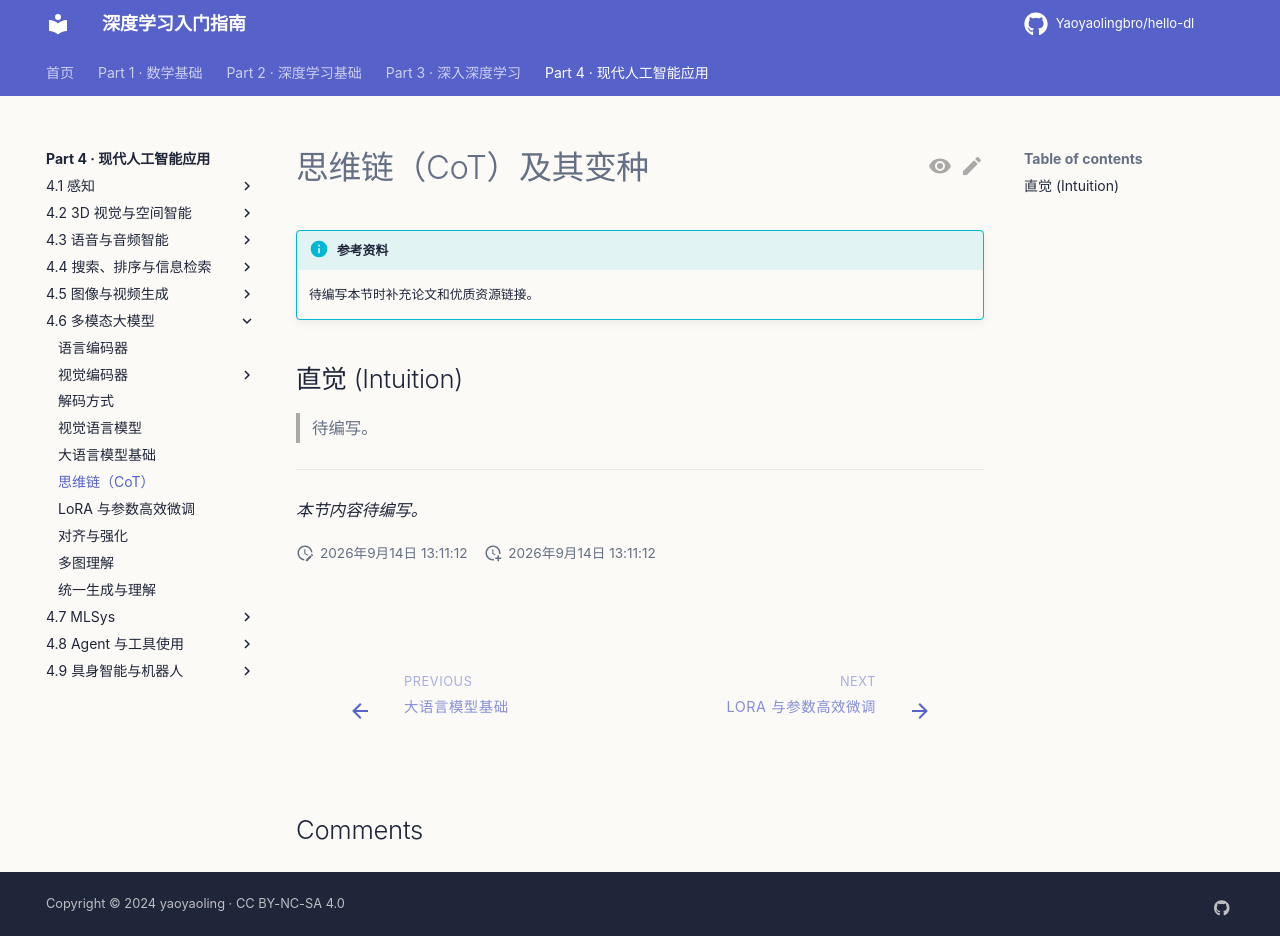

repository: Yaoyaolingbro/hello-dl · page: 04-applications/multimodal/cot/index.html · generator: mkdocs

# 思维链（CoT）及其变种

!!! info "参考资料"
    待编写本节时补充论文和优质资源链接。

## 直觉 (Intuition)

> 待编写。

---

*本节内容待编写。*
